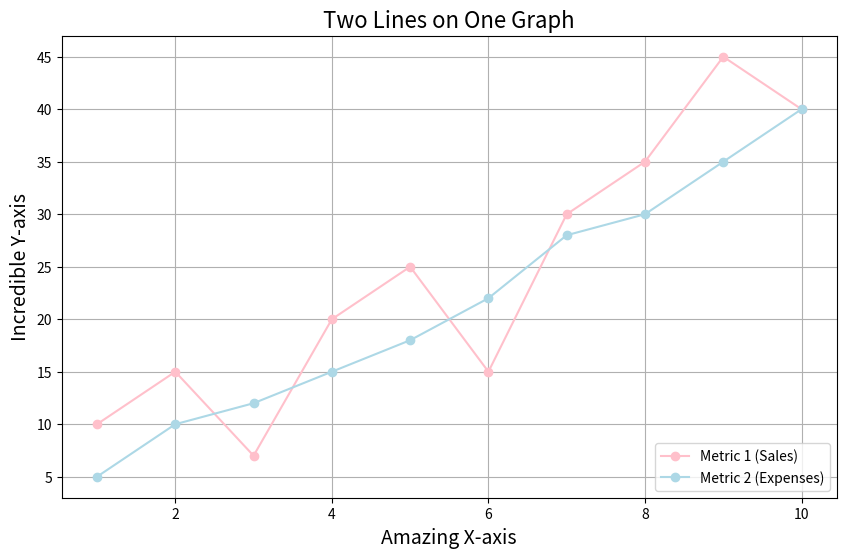

Write Python code to recreate this figure.
import matplotlib.pyplot as plt

# Define the lists
x = [1, 2, 3, 4, 5, 6, 7, 8, 9, 10]
y1 = [10, 15, 7, 20, 25, 15, 30, 35, 45, 40]
y2 = [5, 10, 12, 15, 18, 22, 28, 30, 35, 40]

plt.figure(figsize=(10, 6))

# Plot y1 vs x
plt.plot(x, y1, color='pink', marker='o', label='Metric 1 (Sales)')

# Plot y2 vs x
plt.plot(x, y2, color='lightblue', marker='o', label='Metric 2 (Expenses)')

plt.title("Two Lines on One Graph", fontsize=16)
plt.xlabel("Amazing X-axis", fontsize=14)
plt.ylabel("Incredible Y-axis", fontsize=14)

plt.legend(loc='lower right')

plt.grid()
plt.show()
